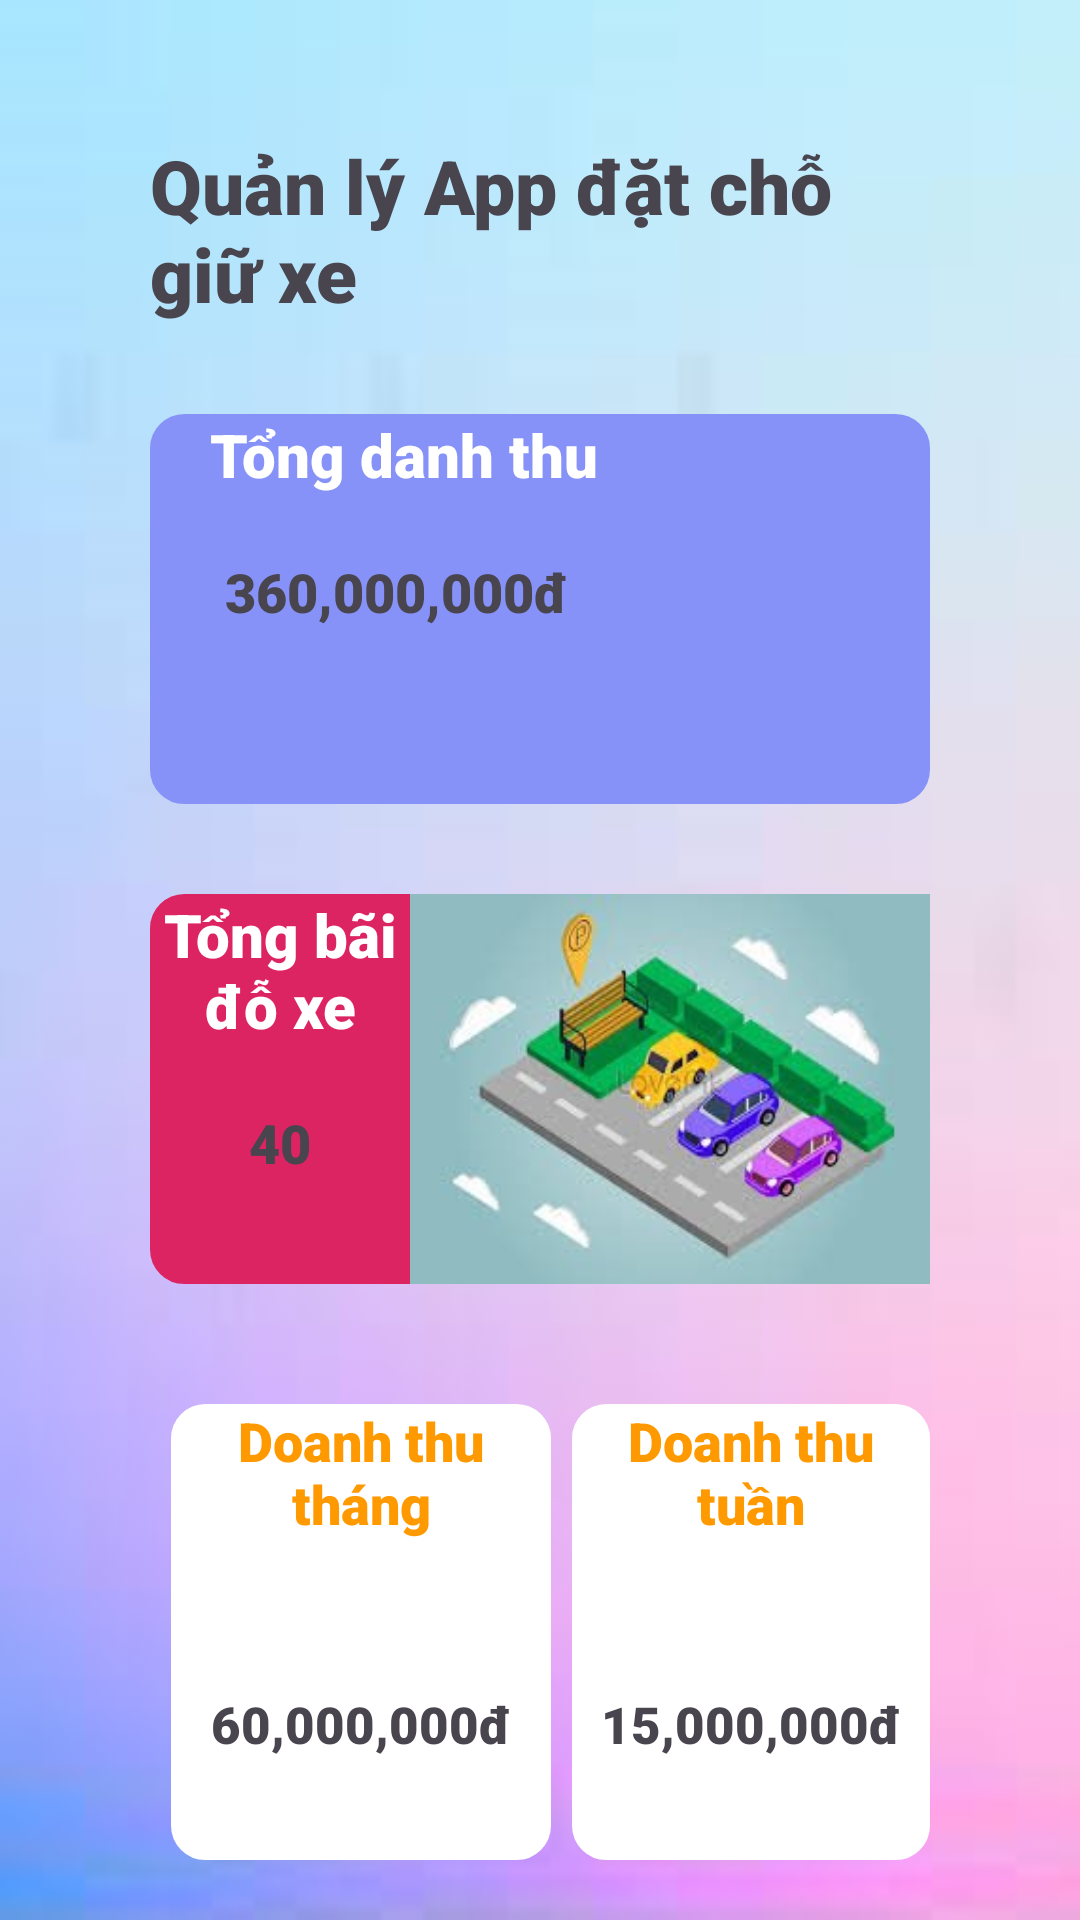

Layout XML and referenced resources for this Android screen:
<!-- AndroidManifest.xml: application theme Theme.DOAN -->
<!-- res/layout/fragment_home_a_d.xml -->
<?xml version="1.0" encoding="utf-8"?>
<androidx.constraintlayout.widget.ConstraintLayout xmlns:android="http://schemas.android.com/apk/res/android"
    xmlns:tools="http://schemas.android.com/tools"
    android:layout_width="match_parent"
    android:layout_height="match_parent"
    android:background="@drawable/ggggg">

    <LinearLayout
        android:layout_width="match_parent"
        android:layout_height="match_parent"
        android:layout_marginLeft="50dp"
        android:layout_marginRight="50dp"
        android:layout_marginTop="45dp"
        android:orientation="vertical">

        <TextView
            android:layout_width="match_parent"
            android:layout_height="wrap_content"
            android:fontFamily="sans-serif-black"
            android:text="Quản lý App đặt chỗ giữ xe"
            android:textSize="25dp"/>
        <LinearLayout
            android:layout_width="match_parent"
            android:layout_height="130dp"
            android:layout_marginTop="30dp"
            android:background="@drawable/txt_input"
            android:backgroundTint="@color/lavender"
            android:orientation="horizontal">

            <LinearLayout
                android:layout_width="match_parent"
                android:layout_height="match_parent"
                android:orientation="vertical"
                >
                <TextView
                    android:layout_width="match_parent"
                    android:layout_height="wrap_content"
                    android:text="Tổng danh thu"
                    android:layout_marginLeft="20dp"
                    android:fontFamily="sans-serif-black"
                    android:textSize="20dp"
                    android:textColor="@color/white"
                    />
                <TextView
                    android:layout_width="match_parent"
                    android:layout_height="wrap_content"
                    android:text="360,000,000đ"
                    android:layout_marginLeft="25dp"
                    android:fontFamily="sans-serif-black"
                    android:textSize="18dp"
                    android:layout_marginTop="20dp"/>
            </LinearLayout>


        </LinearLayout>
        <LinearLayout
            android:layout_width="match_parent"
            android:layout_height="130dp"
            android:layout_marginTop="30dp"
            android:background="@drawable/txt_input"
            android:backgroundTint="@color/red1"
            android:orientation="horizontal">

            <LinearLayout
                android:layout_width="match_parent"
                android:layout_height="match_parent"
                android:orientation="vertical"
                android:layout_weight="2">
                <TextView
                    android:layout_width="match_parent"
                    android:layout_height="wrap_content"
                    android:text="Tổng bãi đỗ xe"
                    android:textAlignment="center"
                    android:fontFamily="sans-serif-black"
                    android:textSize="20dp"
                    android:textColor="@color/white"
                    />
                <TextView
                    android:layout_width="match_parent"
                    android:layout_height="wrap_content"
                    android:text="40"
                    android:textAlignment="center"
                    android:fontFamily="sans-serif-black"
                    android:textSize="18dp"
                    android:layout_marginTop="20dp"/>

            </LinearLayout>
            <ImageView
                android:layout_width="match_parent"
                android:layout_height="match_parent"
                android:layout_weight="1"
                android:background="@drawable/baidoxe"/>
        </LinearLayout>
        <LinearLayout
            android:layout_width="match_parent"
            android:layout_height="match_parent"
            android:layout_marginTop="40dp"
            android:layout_marginBottom="20dp"
            android:layout_marginLeft="7dp"
            >
            <LinearLayout
                android:layout_width="match_parent"
                android:layout_height="match_parent"
                android:layout_weight="1"
                android:background="@drawable/txt_input"
                android:backgroundTint="@color/white"
                android:orientation="vertical">
                <TextView
                    android:layout_width="match_parent"
                    android:layout_height="wrap_content"
                    android:text="Doanh thu tháng"
                    android:textAlignment="center"
                    android:textSize="18dp"
                    android:fontFamily="sans-serif-black"
                    android:textColor="@color/orange"/>
                <TextView
                    android:layout_width="match_parent"
                    android:layout_height="match_parent"
                    android:text="60,000,000đ"
                    android:fontFamily="sans-serif-black"
                    android:textSize="17dp"
                    android:layout_marginTop="50dp"
                    android:textAlignment="center"/>

            </LinearLayout>
            <LinearLayout
                android:layout_width="match_parent"
                android:layout_height="match_parent"
                android:layout_weight="1"
                android:background="@drawable/txt_input"
                android:layout_marginLeft="7dp"
                android:backgroundTint="@color/white"
                android:orientation="vertical">
                <TextView
                    android:layout_width="match_parent"
                    android:layout_height="wrap_content"
                    android:text="Doanh thu tuần"
                    android:textSize="18dp"
                    android:textAlignment="center"
                    android:fontFamily="sans-serif-black"
                    android:textColor="@color/orange"/>
                <TextView
                    android:layout_width="match_parent"
                    android:layout_height="match_parent"
                    android:text="15,000,000đ"
                    android:fontFamily="sans-serif-black"
                    android:textSize="17dp"
                    android:layout_marginTop="50dp"
                    android:textAlignment="center"/>

            </LinearLayout>
        </LinearLayout>


    </LinearLayout>
</androidx.constraintlayout.widget.ConstraintLayout>
<!-- resources referenced by this layout -->
<resources>
  <color name="lavender">#8692f7</color>
  <color name="orange">#FF9900</color>
  <color name="red1">#DD2463</color>
  <color name="white">#FFFFFFFF</color>
  <!-- drawable baidoxe: jpg bitmap (drawable, 9484 bytes) -->
  <!-- drawable ggggg: jpg bitmap (drawable, 2815 bytes) -->
  <!-- drawable txt_input (drawable) -->
  <?xml version="1.0" encoding="utf-8"?>
  <shape android:shape="rectangle"
      xmlns:android="http://schemas.android.com/apk/res/android">
      <stroke android:color="@color/silver" android:width="3dp"/>
      <corners android:radius="10dp"/>
  </shape>
  <style name="Theme.DOAN" parent="Base.Theme.DOAN" />
  <color name="silver">#C0C0C0</color>
  <style name="Base.Theme.DOAN" parent="Theme.Material3.DayNight.NoActionBar">
          
          
      </style>
</resources>
